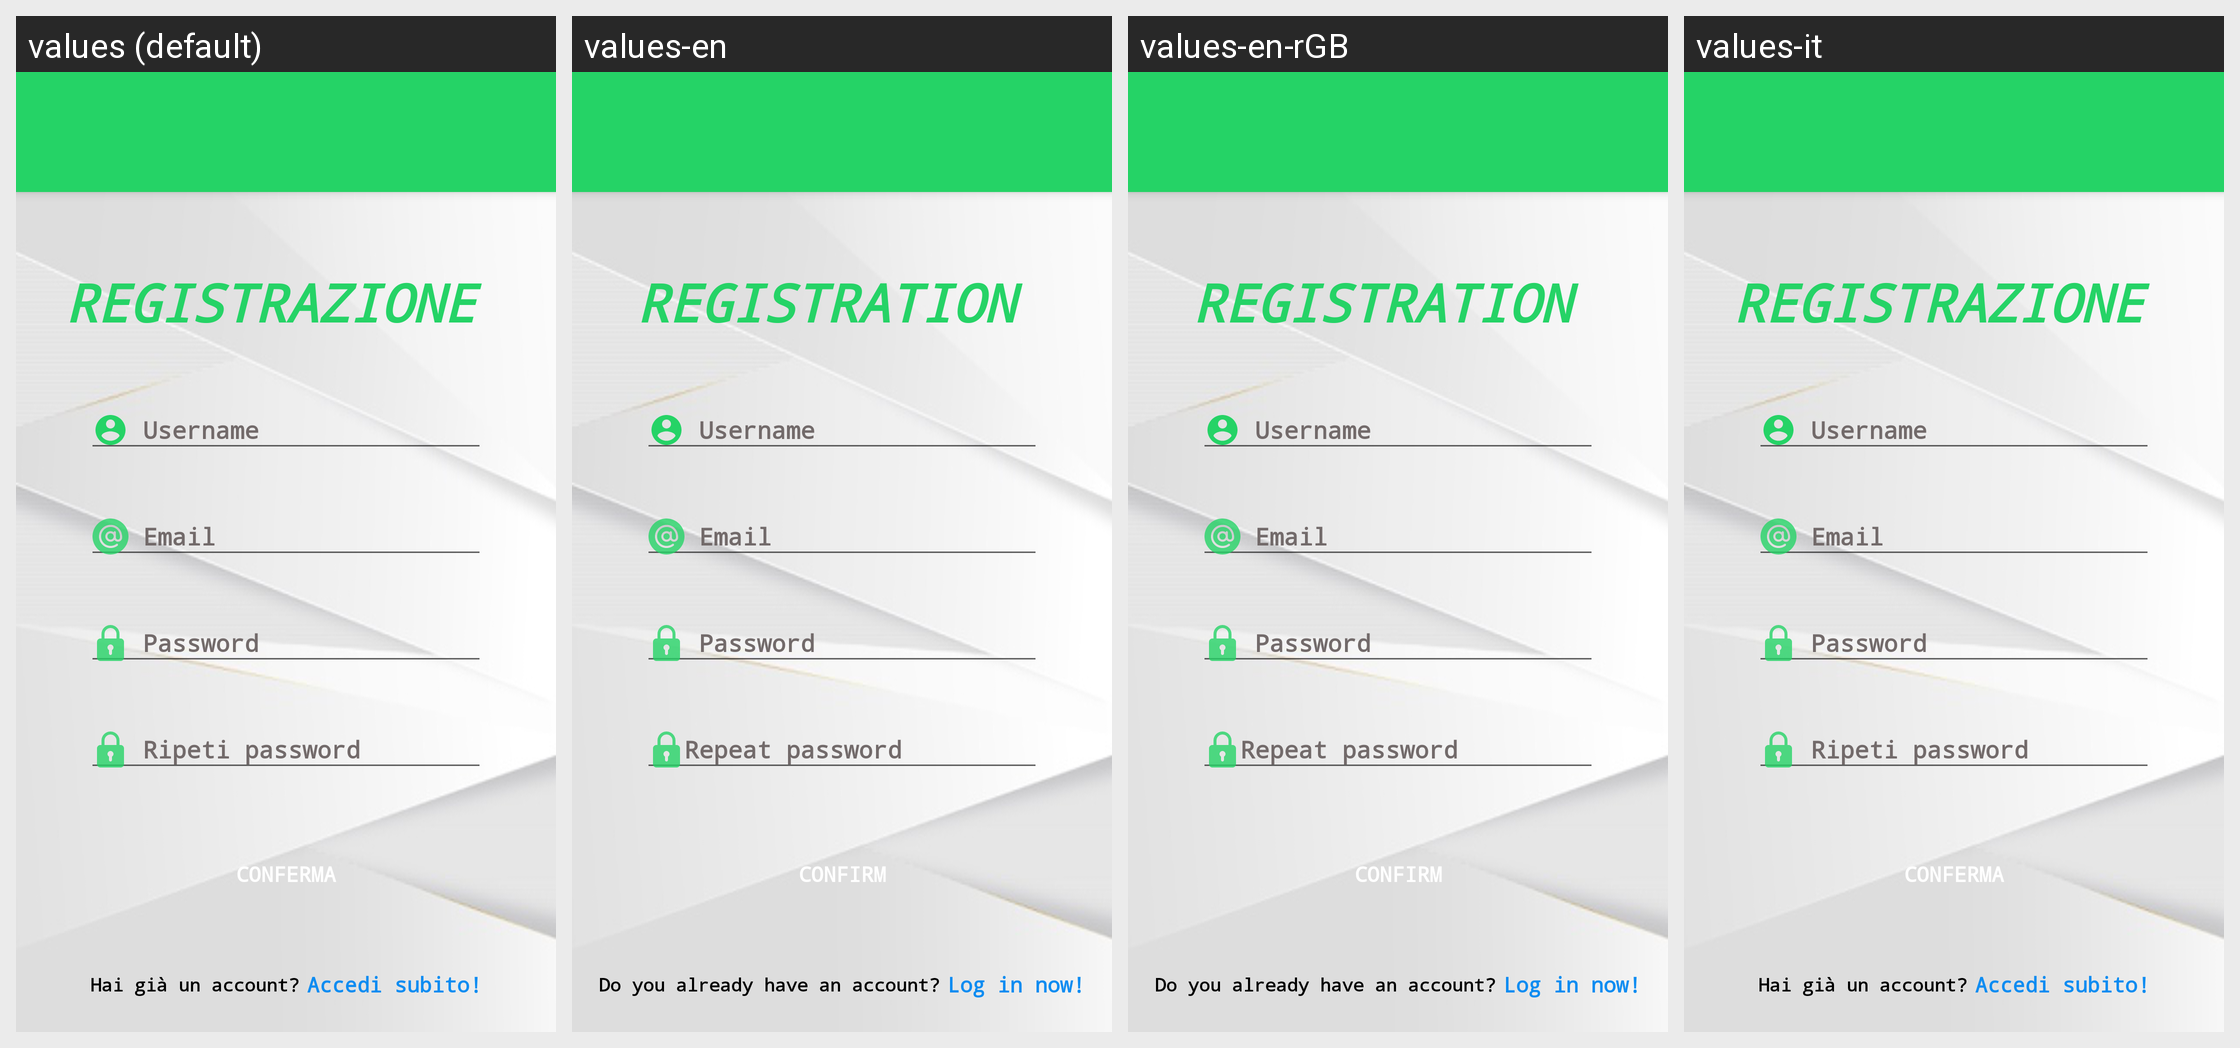

Translations of the strings shown on this Android screen, per locale in the grid:
Android screen res/layout/activity_registration.xml rendered under 4 locales, left to right: values (default), values-en, values-en-rGB, values-it. Device: Nexus 5 (rendered at 1080×1920; each locale shown at half size, 540×960, under a caption strip naming it); theme Theme.GenovaGreen.
Strings drawn on this screen, with the default value and each locale's value (text and hints the layout hard-codes, and strings that could not be matched under every locale, appear in the picture but are not listed):

username
  values:  Username
  values-en:  Username  [not translated; the default value is used]
  values-en-rGB:  Username  [not translated; the default value is used]
  values-it:  Username  [not translated; the default value is used]

email
  values:  Email
  values-en:  Email  [not translated; the default value is used]
  values-en-rGB:  Email  [not translated; the default value is used]
  values-it:  Email  [not translated; the default value is used]

password
  values:  Password
  values-en:  Password  [not translated; the default value is used]
  values-en-rGB:  Password  [not translated; the default value is used]
  values-it:  Password  [not translated; the default value is used]

ripeti_password
  values:  Ripeti password
  values-en: Repeat password
  values-en-rGB: Repeat password
  values-it:  Ripeti password  [not translated; the default value is used]

conferma
  values: Conferma
  values-en: Confirm
  values-en-rGB: Confirm
  values-it: Conferma  [not translated; the default value is used]

hai_gi_un_account
  values: Hai già un account?
  values-en: Do you already have an account?
  values-en-rGB: Do you already have an account?
  values-it: Hai già un account?  [not translated; the default value is used]

accedi_subito
  values: Accedi subito!
  values-en: Log in now!
  values-en-rGB: Log in now!
  values-it: Accedi subito!  [not translated; the default value is used]
